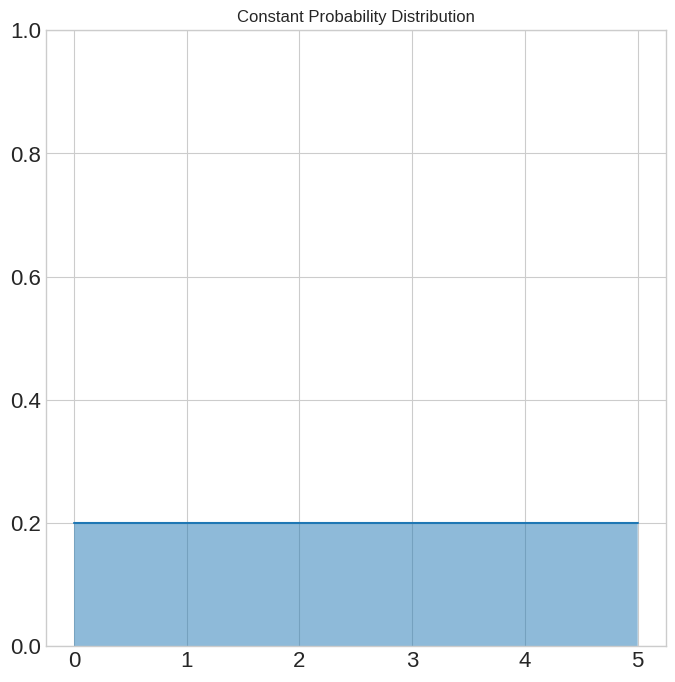

This chart was generated by the following Python code:
import pandas as pd
import numpy as np
import matplotlib.pyplot as plt
import matplotlib

plt.style.use('seaborn-v0_8-whitegrid')
matplotlib.rc('xtick', labelsize=16)
matplotlib.rc('ytick', labelsize=16)

def const_pdf():
    xs = np.linspace(0,5,1000)
    plt.figure(figsize=(8,8))
    plt.plot(xs, 1/5*np.ones(xs.size))
    plt.fill_between(xs, 0, 1/5, alpha=0.5)
    plt.title('Constant Probability Distribution')
    plt.ylim(0,1)
    plt.savefig('constant_pdf.png', facecolor='#ffffff00', bbox_inches='tight')
    plt.show()

if __name__ == '__main__':
    const_pdf()
